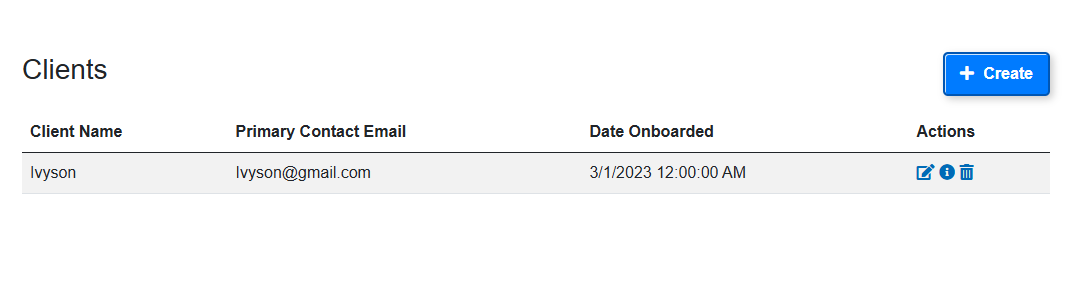
Workflow: EditSequenceClients

Step 1: get-text

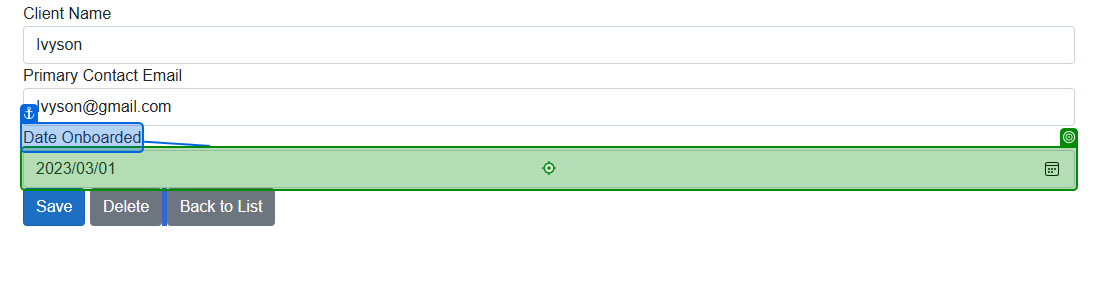
Step 2: type "["00" + DateTime.ParseExact(CurrentRow("DateOnBoarded").ToString(), "MM/dd/yyyy HH:mm:ss", System.Globalization.CultureInfo.InvariantCulture).ToString("yyyy/MM/dd")]" into 'Date Onboarded'

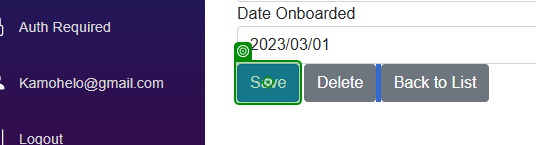
Step 3: click on 'Save'

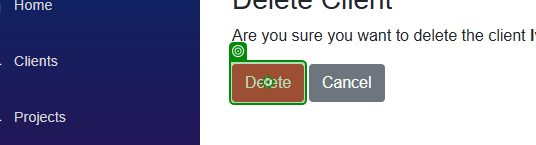
Step 4: click on 'Delete'